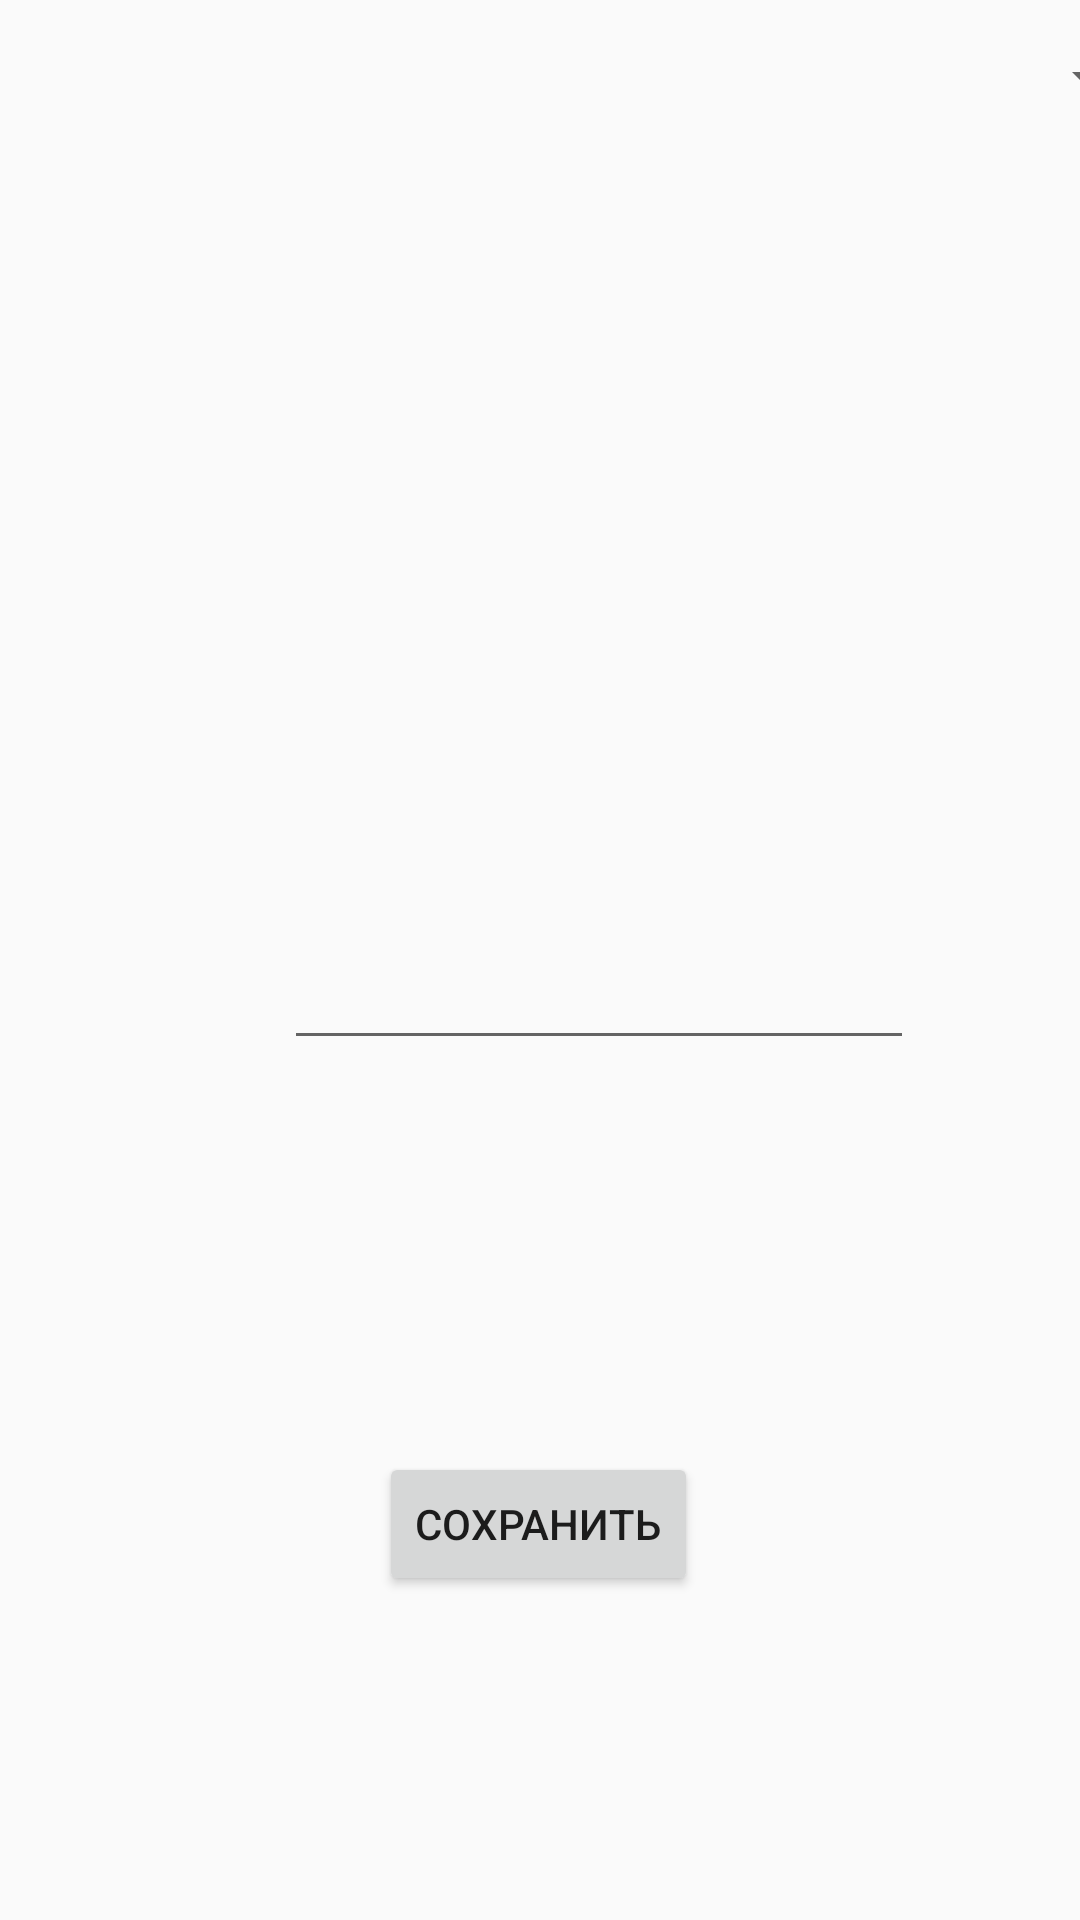

Layout XML and referenced resources for this Android screen:
<!-- AndroidManifest.xml: application theme Theme.Predpof -->
<!-- res/layout/activity_edit.xml -->
<?xml version="1.0" encoding="utf-8"?>
<android.support.constraint.ConstraintLayout xmlns:android="http://schemas.android.com/apk/res/android"
    xmlns:app="http://schemas.android.com/apk/res-auto"
    xmlns:tools="http://schemas.android.com/tools"
    android:layout_width="match_parent"
    android:layout_height="match_parent"
    tools:context=".EditActivity">

    <Spinner
        android:id="@+id/spinner"
        android:layout_width="392dp"
        android:layout_height="52dp"
        android:layout_marginStart="40dp"
        android:layout_marginEnd="20dp"
        android:contentDescription="Choose item"

        app:layout_constraintEnd_toEndOf="parent"
        app:layout_constraintStart_toStartOf="parent"
        app:layout_constraintTop_toTopOf="parent" />

    <EditText
        android:id="@+id/chosenTextView"
        android:layout_width="wrap_content"
        android:layout_height="wrap_content"
        android:layout_marginStart="101dp"
        android:layout_marginTop="260dp"
        android:layout_marginEnd="109dp"
        android:ems="10"
        android:inputType="textPersonName"
        app:layout_constraintEnd_toEndOf="parent"
        app:layout_constraintHorizontal_bias="0.111"
        app:layout_constraintStart_toStartOf="parent"
        app:layout_constraintTop_toBottomOf="@+id/spinner"
        tools:ignore="SpeakableTextPresentCheck,TouchTargetSizeCheck" />

    <Button
        android:id="@+id/saveButton"
        android:layout_width="wrap_content"
        android:layout_height="wrap_content"
        android:layout_marginStart="152dp"
        android:layout_marginEnd="153dp"
        android:layout_marginBottom="108dp"
        android:onClick="onSaveClick"
        android:text="Сохранить"
        app:layout_constraintBottom_toBottomOf="parent"
        app:layout_constraintEnd_toEndOf="parent"
        app:layout_constraintStart_toStartOf="parent" />

</android.support.constraint.ConstraintLayout>
<!-- resources referenced by this layout -->
<resources>
  <style name="Theme.Predpof" parent="Theme.AppCompat.Light.DarkActionBar">
          
          <item name="colorPrimary">@color/purple_500</item>
          <item name="colorPrimaryDark">@color/purple_700</item>
          <item name="colorAccent">@color/teal_200</item>
          
      </style>
  <!-- not gathered from this repository: default colours our renderer supplied (Android Studio template values) -->
  <color name="purple_500">#FF6200EE</color>
  <color name="purple_700">#FF3700B3</color>
  <color name="teal_200">#FF03DAC5</color>
</resources>
